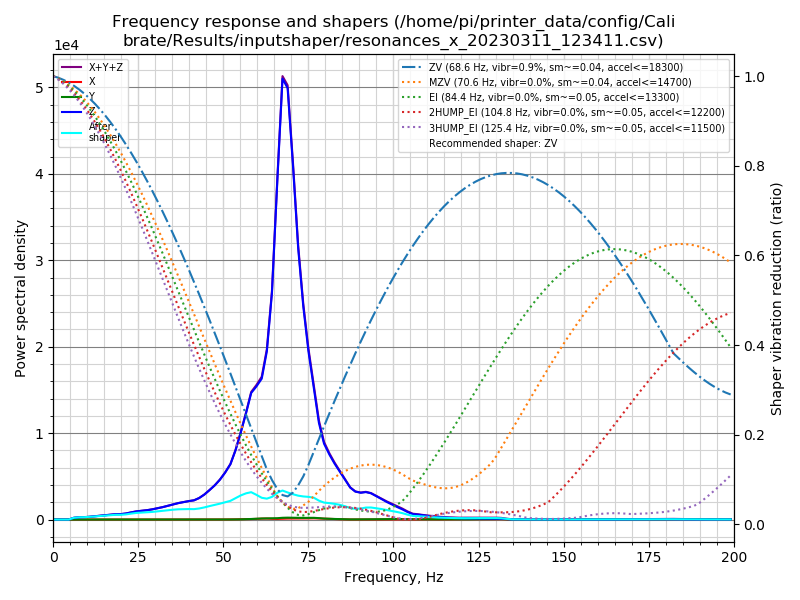

The table this chart was drawn from, first rows:
freq, psd_x, psd_y, psd_z, psd_xyz
0.0, 1.885e+01, 1.837e+01, 6.944e+02, 7.316e+02
1.5, 6.226e+01, 3.909e+01, 4.086e+02, 5.099e+02
3.1, 6.882e+01, 3.504e+01, 2.800e+01, 1.319e+02
4.6, 6.868e+01, 3.659e+01, 3.147e+02, 4.200e+02
6.1, 6.671e+01, 3.405e+01, 1.206e+03, 1.307e+03
7.7, 7.089e+01, 3.654e+01, 2.028e+03, 2.135e+03
9.2, 7.123e+01, 3.856e+01, 2.535e+03, 2.645e+03
10.7, 7.128e+01, 3.798e+01, 3.413e+03, 3.522e+03
12.3, 7.538e+01, 3.760e+01, 4.653e+03, 4.766e+03
13.8, 7.731e+01, 4.001e+01, 6.028e+03, 6.146e+03
15.3, 7.996e+01, 3.873e+01, 7.650e+03, 7.768e+03
16.8, 9.907e+01, 3.897e+01, 9.448e+03, 9.586e+03
18.4, 9.324e+01, 4.037e+01, 1.140e+04, 1.153e+04
19.9, 9.884e+01, 4.434e+01, 1.254e+04, 1.268e+04
21.4, 9.942e+01, 4.376e+01, 1.498e+04, 1.512e+04
23.0, 9.010e+01, 4.397e+01, 1.923e+04, 1.936e+04
24.5, 9.788e+01, 4.135e+01, 2.324e+04, 2.338e+04
26.0, 9.549e+01, 4.248e+01, 2.650e+04, 2.664e+04
27.6, 9.809e+01, 3.873e+01, 2.997e+04, 3.010e+04
29.1, 1.001e+02, 3.898e+01, 3.441e+04, 3.455e+04
30.6, 9.059e+01, 4.064e+01, 3.983e+04, 3.996e+04
32.2, 1.089e+02, 4.149e+01, 4.639e+04, 4.654e+04
33.7, 1.363e+02, 4.542e+01, 5.370e+04, 5.388e+04
35.2, 1.152e+02, 4.905e+01, 6.187e+04, 6.203e+04
36.8, 9.882e+01, 4.962e+01, 7.027e+04, 7.041e+04
38.3, 1.039e+02, 5.755e+01, 7.758e+04, 7.774e+04
39.8, 1.015e+02, 6.041e+01, 8.492e+04, 8.508e+04
41.4, 9.803e+01, 5.531e+01, 9.236e+04, 9.251e+04
42.9, 1.179e+02, 6.717e+01, 1.069e+05, 1.071e+05
44.4, 1.494e+02, 9.818e+01, 1.283e+05, 1.285e+05
45.9, 2.184e+02, 1.197e+02, 1.559e+05, 1.562e+05
47.5, 3.283e+02, 1.697e+02, 1.885e+05, 1.890e+05
49.0, 4.645e+02, 2.507e+02, 2.263e+05, 2.270e+05
50.5, 6.291e+02, 3.700e+02, 2.736e+05, 2.746e+05
52.1, 8.683e+02, 5.428e+02, 3.343e+05, 3.357e+05
53.6, 1.371e+03, 8.052e+02, 4.305e+05, 4.327e+05
55.1, 2.289e+03, 1.287e+03, 5.528e+05, 5.563e+05
56.7, 2.992e+03, 2.345e+03, 6.997e+05, 7.051e+05
58.2, 3.329e+03, 3.774e+03, 8.537e+05, 8.608e+05
59.7, 4.477e+03, 5.599e+03, 9.197e+05, 9.298e+05
61.3, 6.568e+03, 7.490e+03, 1.001e+06, 1.015e+06
62.8, 7.162e+03, 8.247e+03, 1.224e+06, 1.240e+06
64.3, 5.508e+03, 8.475e+03, 1.689e+06, 1.703e+06
65.9, 4.737e+03, 1.041e+04, 2.598e+06, 2.613e+06
67.4, 6.581e+03, 1.367e+04, 3.443e+06, 3.463e+06
68.9, 7.948e+03, 1.506e+04, 3.444e+06, 3.467e+06
70.5, 8.604e+03, 1.508e+04, 2.881e+06, 2.905e+06
72.0, 8.877e+03, 1.438e+04, 2.265e+06, 2.288e+06
73.5, 8.898e+03, 1.397e+04, 1.816e+06, 1.839e+06
75.0, 9.746e+03, 1.469e+04, 1.467e+06, 1.491e+06
76.6, 1.101e+04, 1.532e+04, 1.168e+06, 1.194e+06
78.1, 9.466e+03, 1.286e+04, 8.748e+05, 8.971e+05
79.6, 6.838e+03, 9.065e+03, 6.998e+05, 7.157e+05
81.2, 5.192e+03, 6.840e+03, 6.101e+05, 6.221e+05
82.7, 4.348e+03, 5.618e+03, 5.359e+05, 5.459e+05
84.2, 3.246e+03, 4.242e+03, 4.686e+05, 4.761e+05
85.8, 1.822e+03, 2.506e+03, 3.959e+05, 4.002e+05
87.3, 7.333e+02, 1.497e+03, 3.233e+05, 3.255e+05
88.8, 4.348e+02, 1.347e+03, 2.875e+05, 2.893e+05
90.4, 5.016e+02, 1.993e+03, 2.804e+05, 2.829e+05
... 71 more rows
